Photos from the image-classification dataset "dataset" in the GitHub repository samuelchaparro1233/Lab3_CNN_Gesture_Robotics. Its 5 classes are: 0 dedos, 1 dedo, 2 dedos, 3 dedos, 4 dedos.

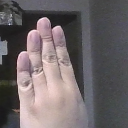
Label: 4 dedos

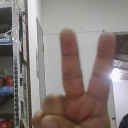
Label: 2 dedos

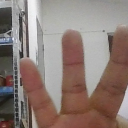
Label: 3 dedos

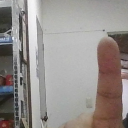
Label: 1 dedo

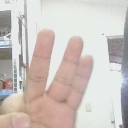
Label: 3 dedos

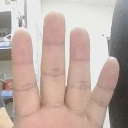
Label: 4 dedos
